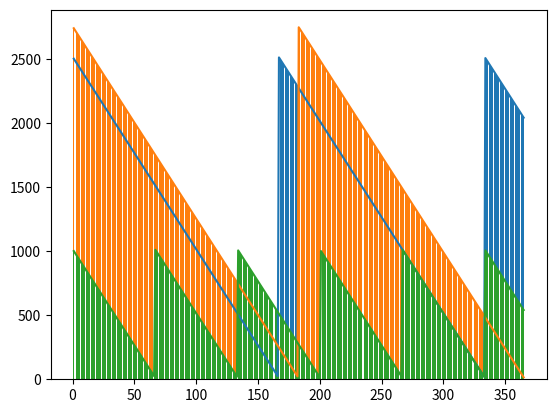

Source code (Python):
#%%Exercício 1 Passada 
import numpy as np
import matplotlib.pyplot as plt

EstoqueInicial=2500
DemandaDiaria=15
CustoDeEstocagem=0.02

Estoque=np.zeros(365)
print(len(Estoque))

Estoque[0]= EstoqueInicial
Tempo=np.arange(1,366)

for t in range(1,365):
    Estoque[t]=Estoque[t-1]-DemandaDiaria
    if Estoque[t]<=DemandaDiaria:
        Estoque[t]=Estoque[t]+EstoqueInicial
print(Estoque)

plt.plot(Tempo,Estoque)
plt.bar(Tempo, Estoque)

custodoestoque=0.02*Estoque
print(np.sum(custodoestoque))

#%%Continuação do probleminha 
import numpy as np
import matplotlib.pyplot as plt

Lote=365*15/2
EstoqueInicial=Lote
DemandaDiaria=15
CustoDeEstocagem=0.02
Frete=600
CustodeFrete=Frete

Estoque=np.zeros(365)
Tempo=np.arange(1,366)

Estoque[0]= EstoqueInicial

for t in range(1,365):
    Estoque[t]=Estoque[t-1]-DemandaDiaria
    if Estoque[t]<DemandaDiaria:
        Estoque[t]=Estoque[t]+Lote
        CustodeFrete=CustodeFrete+Frete
print(Estoque)

plt.plot(Tempo,Estoque)
plt.bar(Tempo, Estoque)

custodoestoque=0.02*Estoque
print('Custo de Estocagem do produto R$',np.sum(custodoestoque))
print('Custo Total R$',np.sum(custodoestoque)+CustodeFrete)

#%%Simulando para 1000 unidades de ssd
import numpy as np
import matplotlib.pyplot as plt

Lote=1000
EstoqueInicial=Lote
DemandaDiaria=15
CustoDeEstocagem=0.02
Frete=600
CustodeFrete=Frete

Estoque=np.zeros(365)
Tempo=np.arange(1,366)

Estoque[0]= EstoqueInicial

for t in range(1,365):
    Estoque[t]=Estoque[t-1]-DemandaDiaria
    if Estoque[t]<DemandaDiaria:
        Estoque[t]=Estoque[t]+Lote
        CustodeFrete=CustodeFrete+Frete
print(Estoque)

plt.plot(Tempo,Estoque)
plt.bar(Tempo, Estoque)

custodoestoque=0.02*Estoque
print('Custo de Estocagem do produto R$',np.sum(custodoestoque))
print('Custo Total R$',np.sum(custodoestoque)+CustodeFrete)

